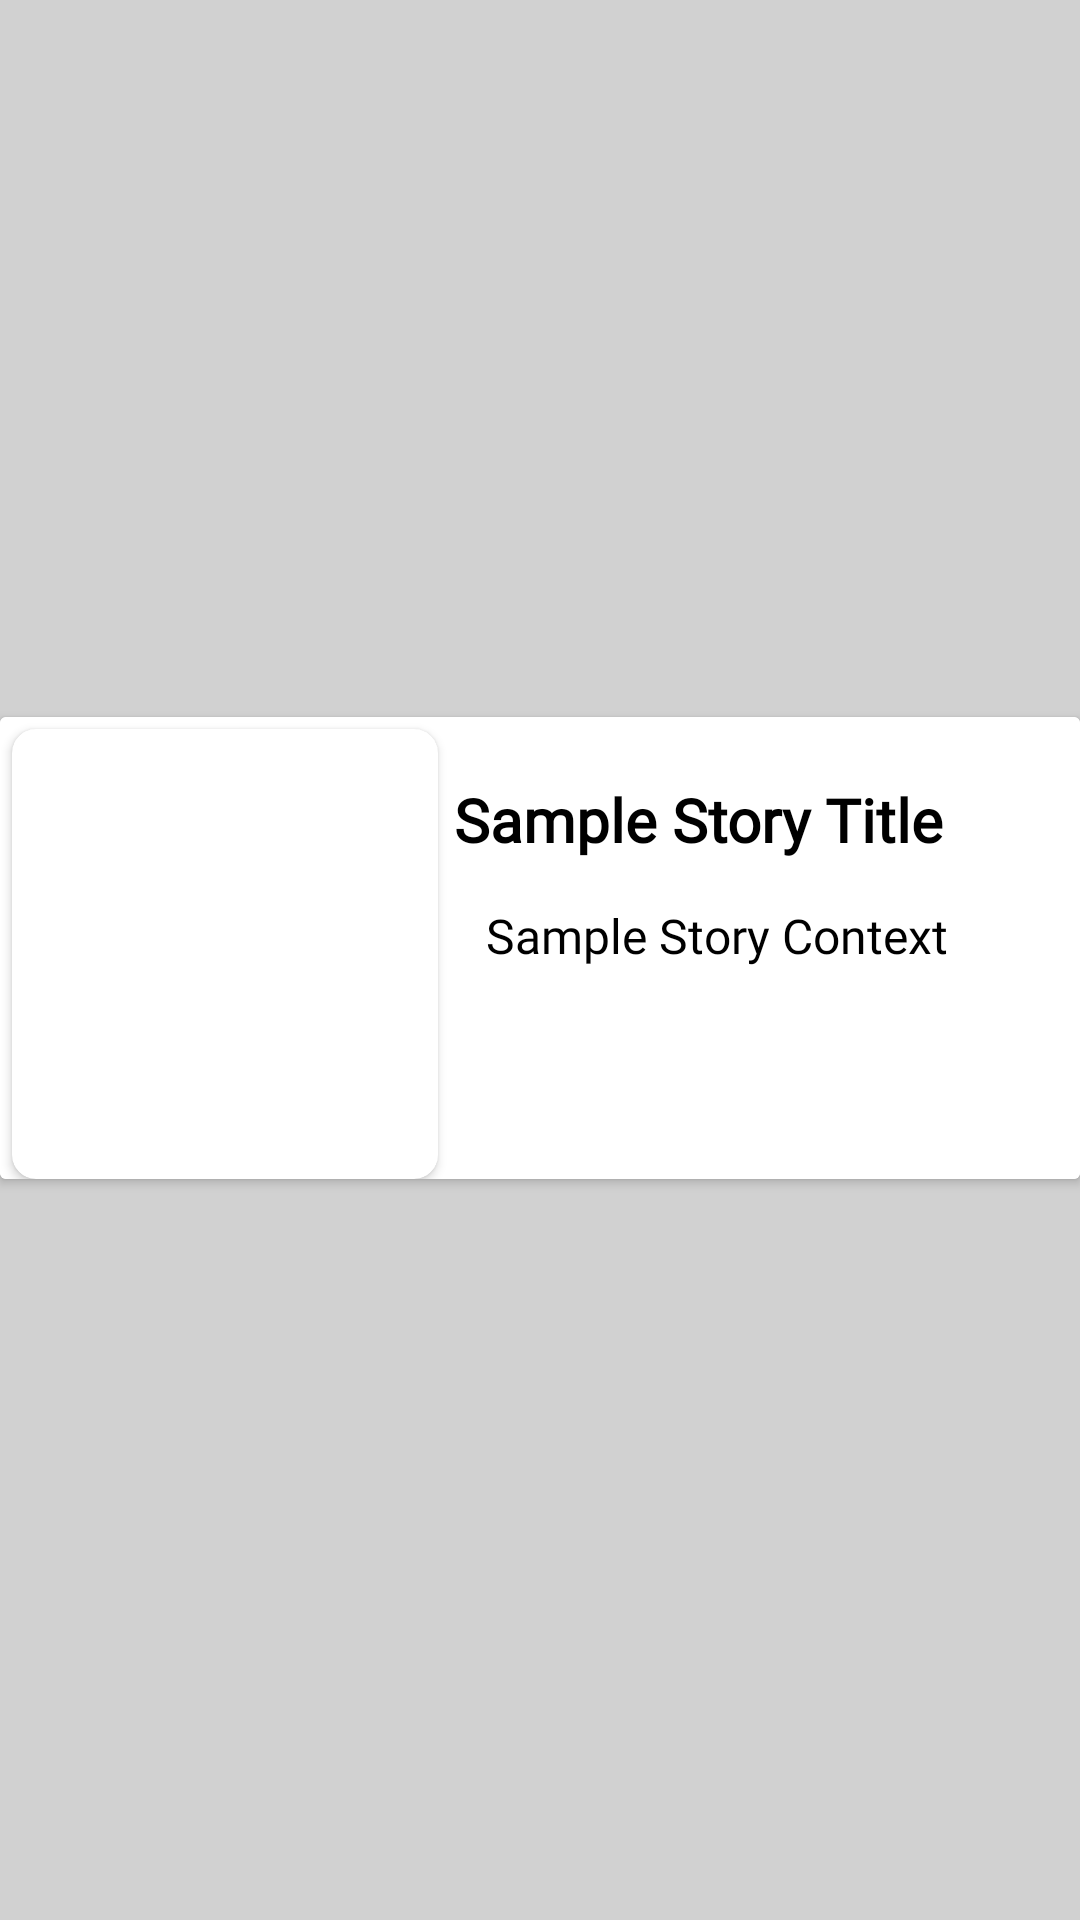

Produce the Android XML layout that renders to this screen, including the resource entries it uses.
<!-- AndroidManifest.xml: application theme Theme.StoryApp -->
<!-- res/layout/custom_item_view.xml -->
<?xml version="1.0" encoding="utf-8"?>
<androidx.constraintlayout.widget.ConstraintLayout xmlns:android="http://schemas.android.com/apk/res/android"
    xmlns:app="http://schemas.android.com/apk/res-auto"
    xmlns:tools="http://schemas.android.com/tools"
    android:layout_width="match_parent"
    android:layout_height="wrap_content"
    android:background="#B8B8B8"
    android:backgroundTint="#D1D1D1">

    <androidx.cardview.widget.CardView
        android:layout_width="match_parent"
        android:layout_height="wrap_content"
        android:layout_marginBottom="8dp"
        android:background="#FFFFFF"
        android:backgroundTint="#FFFFFF"
        app:layout_constraintBottom_toBottomOf="parent"
        app:layout_constraintEnd_toEndOf="parent"
        app:layout_constraintStart_toStartOf="parent"
        app:layout_constraintTop_toTopOf="parent">

        <androidx.constraintlayout.widget.ConstraintLayout
            android:layout_width="match_parent"
            android:layout_height="match_parent"
            android:background="#FFFFFF"
            android:backgroundTint="#FFFFFF">

            <androidx.cardview.widget.CardView
                android:id="@+id/cardView2"
                android:layout_width="142dp"
                android:layout_height="150dp"
                android:layout_marginStart="4dp"
                android:layout_marginTop="4dp"
                android:background="#FFFFFF"
                android:backgroundTint="#FFFFFF"
                app:cardCornerRadius="8dp"
                app:layout_constraintBottom_toBottomOf="parent"
                app:layout_constraintEnd_toEndOf="parent"
                app:layout_constraintHorizontal_bias="0.0"
                app:layout_constraintStart_toStartOf="parent"
                app:layout_constraintTop_toTopOf="parent"
                app:layout_constraintVertical_bias="0.499">

                <ImageView
                    android:id="@+id/cardImage"
                    android:layout_width="match_parent"
                    android:layout_height="match_parent"
                    android:layout_marginTop="0dp"
                    android:hapticFeedbackEnabled="true"
                    android:scaleType="fitXY"
                    app:srcCompat="@drawable/one" />

            </androidx.cardview.widget.CardView>

            <TextView
                android:id="@+id/cardContent"
                android:layout_width="235dp"
                android:layout_height="79dp"
                android:layout_marginStart="16dp"
                android:fontFamily="@font/garamond_normal"
                android:maxLines="4"
                android:text="Sample Story Context"
                android:textColor="#000000"
                android:textSize="16sp"
                app:layout_constraintBottom_toBottomOf="parent"
                app:layout_constraintEnd_toEndOf="parent"
                app:layout_constraintHorizontal_bias="0.0"
                app:layout_constraintStart_toEndOf="@+id/cardView2"
                app:layout_constraintTop_toBottomOf="@+id/cardTitle"
                app:layout_constraintVertical_bias="0.527" />

            <TextView
                android:id="@+id/cardTitle"
                android:layout_width="210dp"
                android:layout_height="wrap_content"
                android:layout_marginStart="8dp"
                android:layout_marginEnd="8dp"
                android:fontFamily="@font/bungee"
                android:text="Sample Story Title"
                android:textColor="#000000"
                android:textColorHint="#000000"
                android:textSize="20sp"
                android:textStyle="bold"
                app:layout_constraintBottom_toBottomOf="@+id/cardView2"
                app:layout_constraintEnd_toEndOf="parent"
                app:layout_constraintHorizontal_bias="0.235"
                app:layout_constraintStart_toEndOf="@+id/cardView2"
                app:layout_constraintTop_toTopOf="@+id/cardView2"
                app:layout_constraintVertical_bias="0.135" />

        </androidx.constraintlayout.widget.ConstraintLayout>
    </androidx.cardview.widget.CardView>
</androidx.constraintlayout.widget.ConstraintLayout>
<!-- resources referenced by this layout -->
<resources>
  <style name="Theme.StoryApp" parent="Theme.MaterialComponents.Light.DarkActionBar">
          
          <item name="colorPrimary">@color/black</item>
          <item name="colorPrimaryVariant">@color/white</item>
          <item name="colorOnPrimary">@color/white</item>
          
          <item name="colorSecondary">@color/teal_200</item>
          <item name="colorSecondaryVariant">@color/teal_700</item>
          <item name="colorOnSecondary">@color/white</item>
          
          <item name="android:statusBarColor" tools:targetApi="l">?attr/colorPrimaryVariant</item>
          <item name="actionBarStyle">@style/MyActionBar</item>
          
      </style>
  <color name="black">#FF000000</color>
  <color name="white">#FFFFFFFF</color>
  <color name="teal_200">#FF03DAC5</color>
  <color name="teal_700">#FF018786</color>
  <style name="MyActionBar" parent="@style/Widget.AppCompat.Light.ActionBar">
          <item name="android:background">@color/white</item>
          <item name="android:titleTextStyle">@style/MyTheme.ActionBar.TitleTextStyle</item>
          <item name="android:subtitleTextStyle">@style/MyTheme.ActionBar.TitleTextStyle</item>
          <item name="titleTextStyle">@style/MyTheme.ActionBar.TitleTextStyle</item>
          <item name="android:textSize">20dp</item>
          <item name="subtitleTextStyle">@style/MyTheme.ActionBar.TitleTextStyle</item>
      </style>
  <style name="MyTheme.ActionBar.TitleTextStyle" parent="@android:style/TextAppearance">
          <item name="android:textColor">@color/color_title</item>
          <item name="android:textSize">18sp</item>
      </style>
  <color name="color_title">#000000</color>
</resources>
